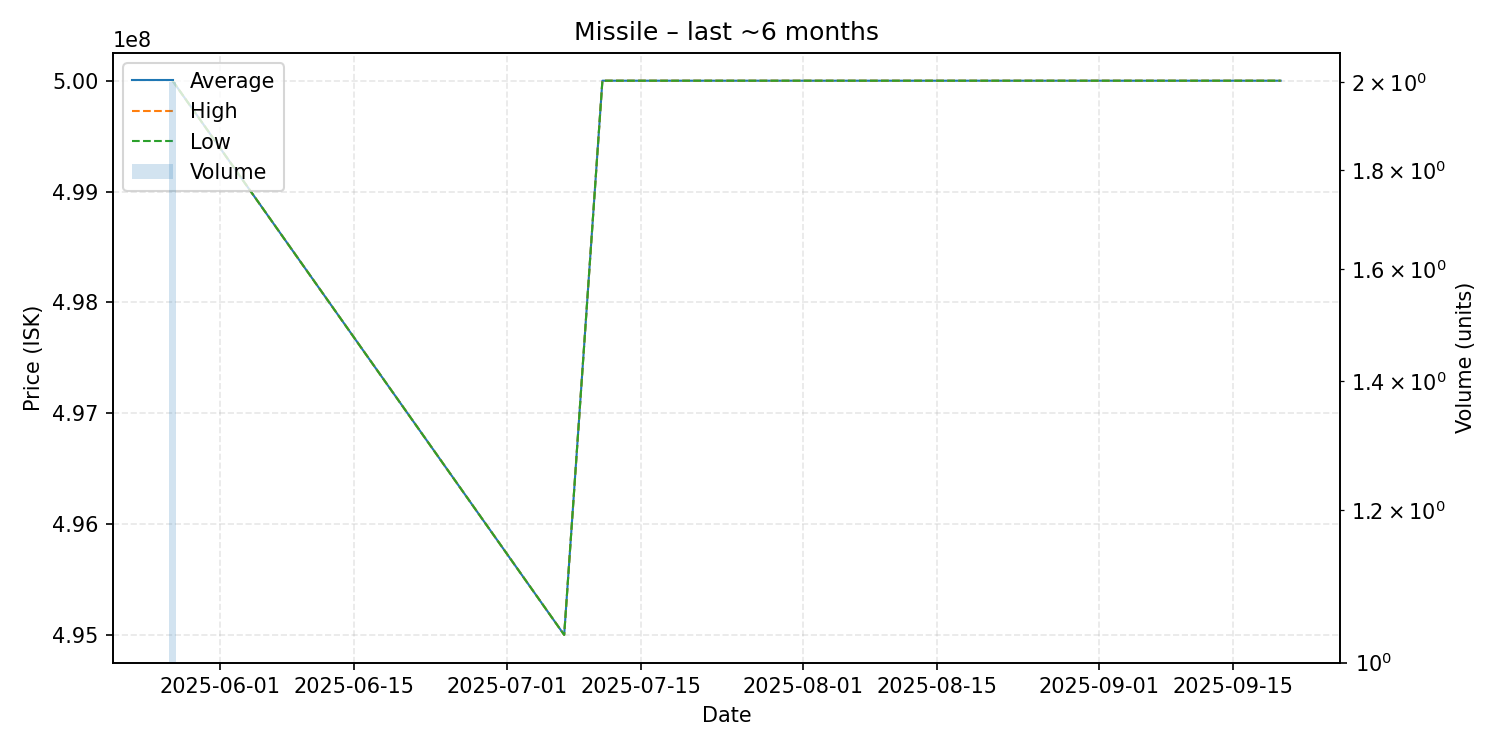

The data file committed next to this chart (first rows):
date, average, highest, lowest, order_count, volume
2025-05-27, 500000000, 500000000, 500000000, 2, 2
2025-07-07, 495000000, 495000000, 495000000, 1, 1
2025-07-11, 500000000, 500000000, 500000000, 1, 1
2025-07-12, 500000000, 500000000, 500000000, 1, 1
2025-07-15, 500000000, 500000000, 500000000, 1, 1
2025-07-26, 500000000, 500000000, 500000000, 1, 1
2025-08-24, 500000000, 500000000, 500000000, 1, 1
2025-09-20, 500000000, 500000000, 500000000, 1, 1
